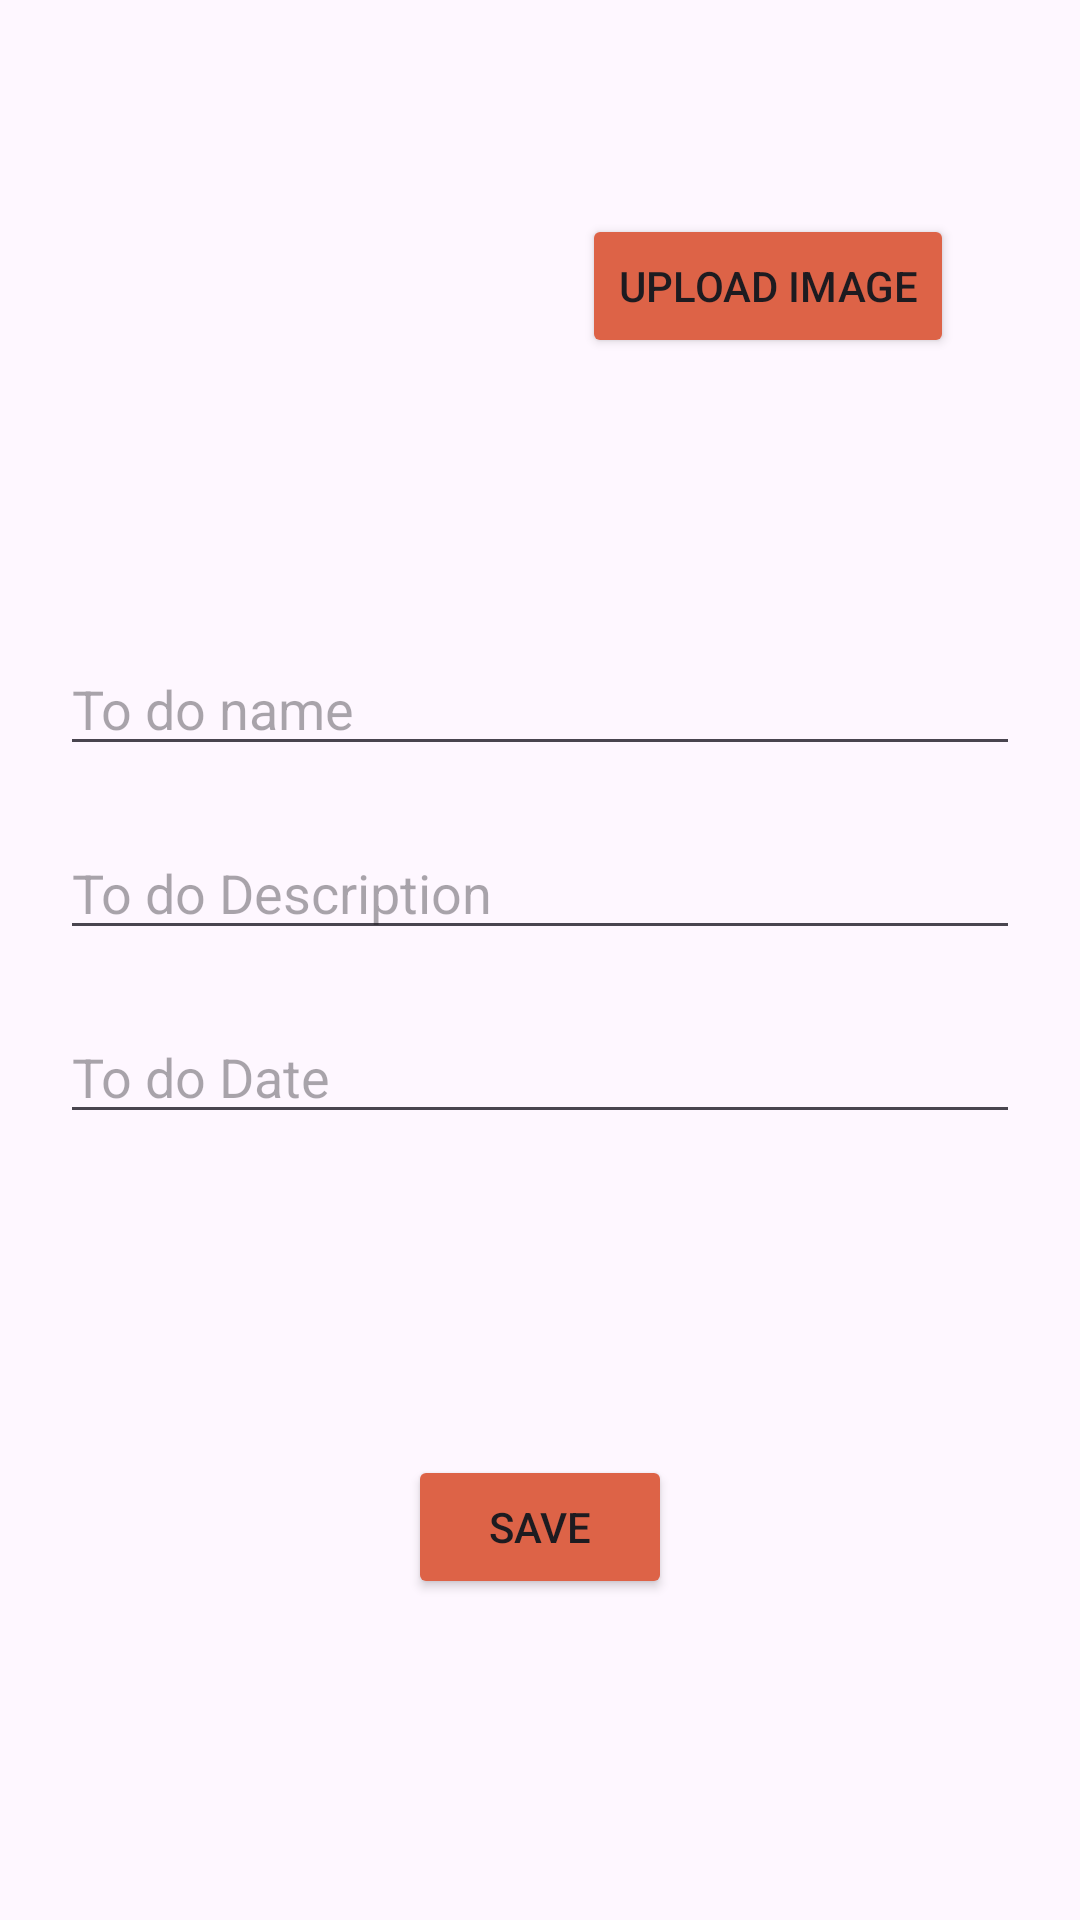

This screen was rendered from an Android layout file. Write that file and the resources it references.
<!-- AndroidManifest.xml: application theme Theme.ToDoApp -->
<!-- res/layout/activity_create_todo.xml -->
<?xml version="1.0" encoding="utf-8"?>
<androidx.constraintlayout.widget.ConstraintLayout xmlns:android="http://schemas.android.com/apk/res/android"
    xmlns:app="http://schemas.android.com/apk/res-auto"
    xmlns:tools="http://schemas.android.com/tools"
    android:layout_width="match_parent"
    android:layout_height="match_parent"
    tools:context=".CreateTodoActivity">

    <ImageView
        android:id="@+id/image_upload"
        android:layout_width="150dp"
        android:layout_height="150dp"
        android:layout_marginStart="44dp"
        android:layout_marginTop="44dp"
        app:layout_constraintStart_toStartOf="parent"
        app:layout_constraintTop_toTopOf="parent"
        tools:src="@drawable/dinner" />

    <Button
        android:id="@+id/button3"
        android:layout_width="wrap_content"
        android:layout_height="wrap_content"
        android:layout_marginEnd="50dp"
        android:backgroundTint="#DD6347"
        android:contentDescription="@string/upload_image"
        android:text="@string/upload_image"
        app:layout_constraintBottom_toBottomOf="@+id/image_upload"
        app:layout_constraintEnd_toEndOf="parent"
        app:layout_constraintHorizontal_bias="0.0"
        app:layout_constraintStart_toEndOf="@+id/image_upload"
        app:layout_constraintTop_toTopOf="parent"
        app:layout_constraintVertical_bias="0.488" />

    <EditText
        android:id="@+id/editTextTextPersonName2"
        android:layout_width="match_parent"
        android:layout_height="wrap_content"
        android:layout_margin="20dp"
        android:ems="10"
        android:hint="@string/todo_name"
        android:inputType="textPersonName"
        app:layout_constraintEnd_toEndOf="parent"
        app:layout_constraintStart_toStartOf="parent"
        app:layout_constraintTop_toBottomOf="@+id/image_upload" />

    <EditText
        android:id="@+id/editTextTextPersonName3"
        android:layout_width="match_parent"
        android:layout_height="wrap_content"
        android:layout_margin="20dp"
        android:ems="10"
        android:hint="@string/todo_description"
        android:inputType="textPersonName"
        app:layout_constraintEnd_toEndOf="parent"
        app:layout_constraintStart_toStartOf="parent"
        app:layout_constraintTop_toBottomOf="@+id/editTextTextPersonName2" />

    <EditText
        android:id="@+id/editTextTextPersonName4"
        android:layout_width="match_parent"
        android:layout_height="wrap_content"
        android:layout_margin="20dp"
        android:ems="10"
        android:hint="@string/todo_date"
        android:inputType="textPersonName"
        app:layout_constraintEnd_toEndOf="parent"
        app:layout_constraintHorizontal_bias="0.4"
        app:layout_constraintStart_toStartOf="parent"
        app:layout_constraintTop_toBottomOf="@+id/editTextTextPersonName3" />

    <Button
        android:id="@+id/button4"
        android:layout_width="wrap_content"
        android:layout_height="wrap_content"
        android:backgroundTint="#DD6347"
        android:text="@string/save_name"
        app:layout_constraintBottom_toBottomOf="parent"
        app:layout_constraintEnd_toEndOf="parent"
        app:layout_constraintStart_toStartOf="parent"
        app:layout_constraintTop_toBottomOf="@+id/editTextTextPersonName4" />

</androidx.constraintlayout.widget.ConstraintLayout>
<!-- resources referenced by this layout -->
<resources>
  <!-- drawable dinner: jpeg bitmap (drawable, 7363 bytes) -->
  <string name="save_name">SAVE</string>
  <string name="todo_date">To do Date</string>
  <string name="todo_description">To do Description</string>
  <string name="todo_name">To do name</string>
  <string name="upload_image">UPLOAD IMAGE</string>
  <style name="Theme.ToDoApp" parent="Theme.Material3.DayNight.NoActionBar">
          
          <item name="colorPrimary">@color/purple_500</item>
          <item name="colorPrimaryVariant">@color/status_bar_color</item>
          <item name="colorOnPrimary">@color/white</item>
          
          <item name="colorSecondary">@color/teal_200</item>
          <item name="colorSecondaryVariant">@color/teal_700</item>
          <item name="colorOnSecondary">@color/black</item>
          
          <item name="android:statusBarColor">?attr/colorPrimaryVariant</item>
          
      </style>
  <color name="purple_500">#FF6200EE</color>
  <color name="status_bar_color">#DE6346</color>
  <color name="white">#FFFFFFFF</color>
  <color name="teal_200">#FF03DAC5</color>
  <color name="teal_700">#FF018786</color>
  <color name="black">#FF000000</color>
</resources>
